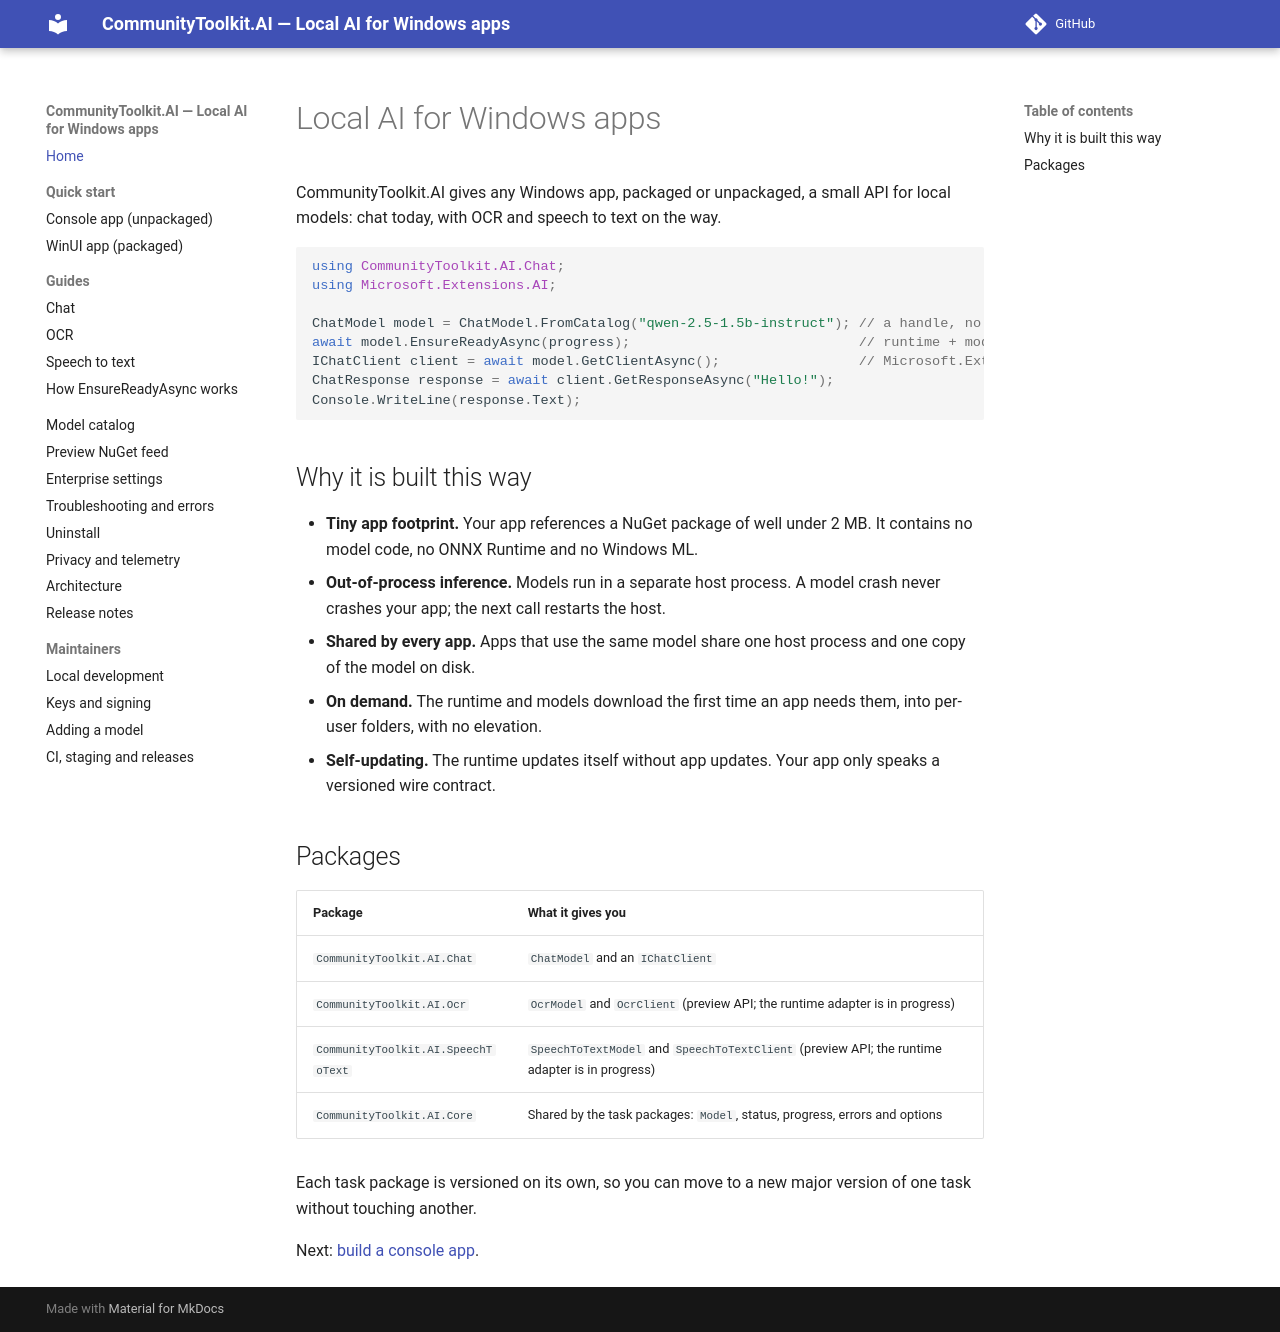

repository: andrewleader/CommunityToolkit.AI · page: index.html · generator: mkdocs

# Local AI for Windows apps

CommunityToolkit.AI gives any Windows app, packaged or unpackaged, a small API for local models: chat today, with OCR and
speech to text on the way.

```csharp
using CommunityToolkit.AI.Chat;
using Microsoft.Extensions.AI;

ChatModel model = ChatModel.FromCatalog("qwen-2.5-1.5b-instruct"); // a handle, no I/O
await model.EnsureReadyAsync(progress);                            // runtime + model, verified
IChatClient client = await model.GetClientAsync();                 // Microsoft.Extensions.AI
ChatResponse response = await client.GetResponseAsync("Hello!");
Console.WriteLine(response.Text);
```

## Why it is built this way

- **Tiny app footprint.** Your app references a NuGet package of well under 2 MB. It contains no model code, no ONNX
  Runtime and no Windows ML.
- **Out-of-process inference.** Models run in a separate host process. A model crash never crashes your app; the next
  call restarts the host.
- **Shared by every app.** Apps that use the same model share one host process and one copy of the model on disk.
- **On demand.** The runtime and models download the first time an app needs them, into per-user folders, with no
  elevation.
- **Self-updating.** The runtime updates itself without app updates. Your app only speaks a versioned wire contract.

## Packages

| Package | What it gives you |
|---|---|
| `CommunityToolkit.AI.Chat` | `ChatModel` and an `IChatClient` |
| `CommunityToolkit.AI.Ocr` | `OcrModel` and `OcrClient` (preview API; the runtime adapter is in progress) |
| `CommunityToolkit.AI.SpeechToText` | `SpeechToTextModel` and `SpeechToTextClient` (preview API; the runtime adapter is in progress) |
| `CommunityToolkit.AI.Core` | Shared by the task packages: `Model`, status, progress, errors and options |

Each task package is versioned on its own, so you can move to a new major version of one task without touching another.

Next: [build a console app](quickstart-console.md).
